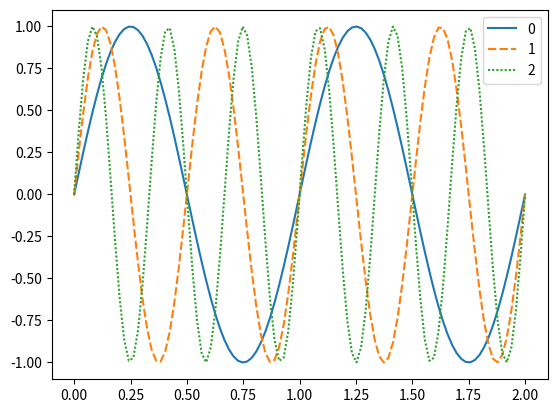

The script that saved this image:
import seaborn as sns
import pandas as pd
import numpy as np
import matplotlib.pyplot as plt

n = 100
x = np.linspace(0,2,n)
y1 = np.sin(2*np.pi*x)
y2 = np.sin(4*np.pi*x)
y3 = np.sin(6*np.pi*x)

df = pd.DataFrame(np.c_[y1, y2, y3], index=x)

ax = sns.lineplot(data=df)
plt.show()